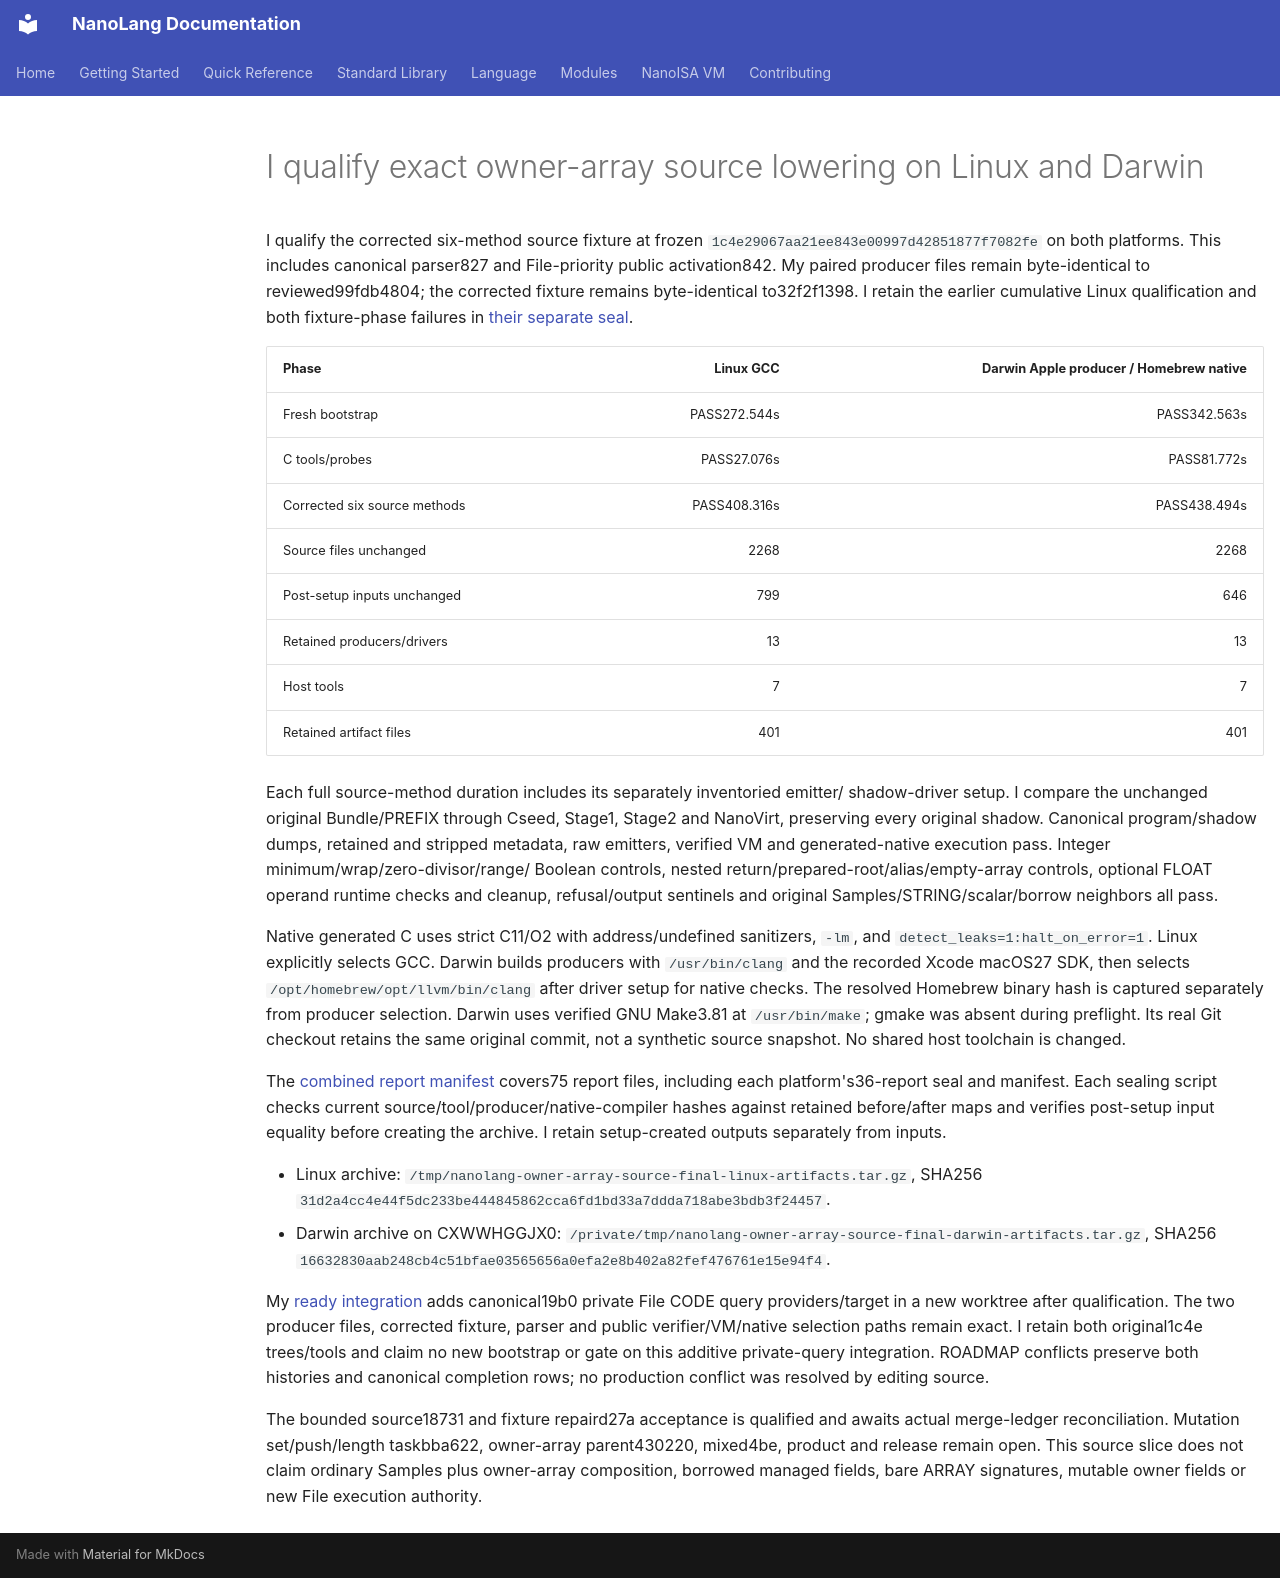

repository: jordanhubbard/nanolang · page: evidence/owned-array-source-final/index.html · generator: mkdocs

# I qualify exact owner-array source lowering on Linux and Darwin

I qualify the corrected six-method source fixture at frozen
`1c4e29067aa21ee843e00997d42851877f7082fe` on both platforms. This includes
canonical parser827 and File-priority public activation842. My paired producer
files remain byte-identical to reviewed99fdb4804; the corrected fixture remains
byte-identical to32f2f1398. I retain the earlier cumulative Linux qualification
and both fixture-phase failures in [their separate seal](owned-array-source-linux.md).

| Phase | Linux GCC | Darwin Apple producer / Homebrew native |
| --- | ---: | ---: |
| Fresh bootstrap | PASS272.544s | PASS342.563s |
| C tools/probes | PASS27.076s | PASS81.772s |
| Corrected six source methods | PASS408.316s | PASS438.494s |
| Source files unchanged |2268|2268|
| Post-setup inputs unchanged |799|646|
| Retained producers/drivers |13|13|
| Host tools |7|7|
| Retained artifact files |401|401|

Each full source-method duration includes its separately inventoried emitter/
shadow-driver setup. I compare the unchanged original Bundle/PREFIX through
Cseed, Stage1, Stage2 and NanoVirt, preserving every original shadow. Canonical
program/shadow dumps, retained and stripped metadata, raw emitters, verified VM
and generated-native execution pass. Integer minimum/wrap/zero-divisor/range/
Boolean controls, nested return/prepared-root/alias/empty-array controls, optional
FLOAT operand runtime checks and cleanup, refusal/output sentinels and original
Samples/STRING/scalar/borrow neighbors all pass.

Native generated C uses strict C11/O2 with address/undefined sanitizers, `-lm`,
and `detect_leaks=1:halt_on_error=1`. Linux explicitly selects GCC. Darwin builds
producers with `/usr/bin/clang` and the recorded Xcode macOS27 SDK, then selects
`/opt/homebrew/opt/llvm/bin/clang` after driver setup for native checks. The
resolved Homebrew binary hash is captured separately from producer selection.
Darwin uses verified GNU Make3.81 at `/usr/bin/make`; gmake was absent during
preflight. Its real Git checkout retains the same original commit, not a
synthetic source snapshot. No shared host toolchain is changed.

The [combined report manifest](owned-array-source-final/report-sha256.json)
covers75 report files, including each platform's36-report seal and manifest.
Each sealing script checks current source/tool/producer/native-compiler hashes
against retained before/after maps and verifies post-setup input equality before
creating the archive. I retain setup-created outputs separately from inputs.

- Linux archive: `/tmp/nanolang-owner-array-source-final-linux-artifacts.tar.gz`,
  SHA256 `31d2a4cc4e44f5dc233be444845862cca6fd1bd33a7ddda718abe3bdb3f24457`.
- Darwin archive on CXWWHGGJX0:
  `/private/tmp/nanolang-owner-array-source-final-darwin-artifacts.tar.gz`,
  SHA256 `16632830aab248cb4c51bfae03565656a0efa2e8b402a82fef476761e15e94f4`.

My [ready integration](owned-array-source-final/ready-integration.json) adds
canonical19b0 private File CODE query providers/target in a new worktree after
qualification. The two producer files, corrected fixture, parser and public
verifier/VM/native selection paths remain exact. I retain both original1c4e
trees/tools and claim no new bootstrap or gate on this additive private-query
integration. ROADMAP conflicts preserve both histories and canonical completion
rows; no production conflict was resolved by editing source.

The bounded source18731 and fixture repaird27a acceptance is qualified and awaits
actual merge-ledger reconciliation. Mutation set/push/length taskbba622, owner-array
parent430220, mixed4be, product and release remain open. This source slice does
not claim ordinary Samples plus owner-array composition, borrowed managed fields,
bare ARRAY signatures, mutable owner fields or new File execution authority.
